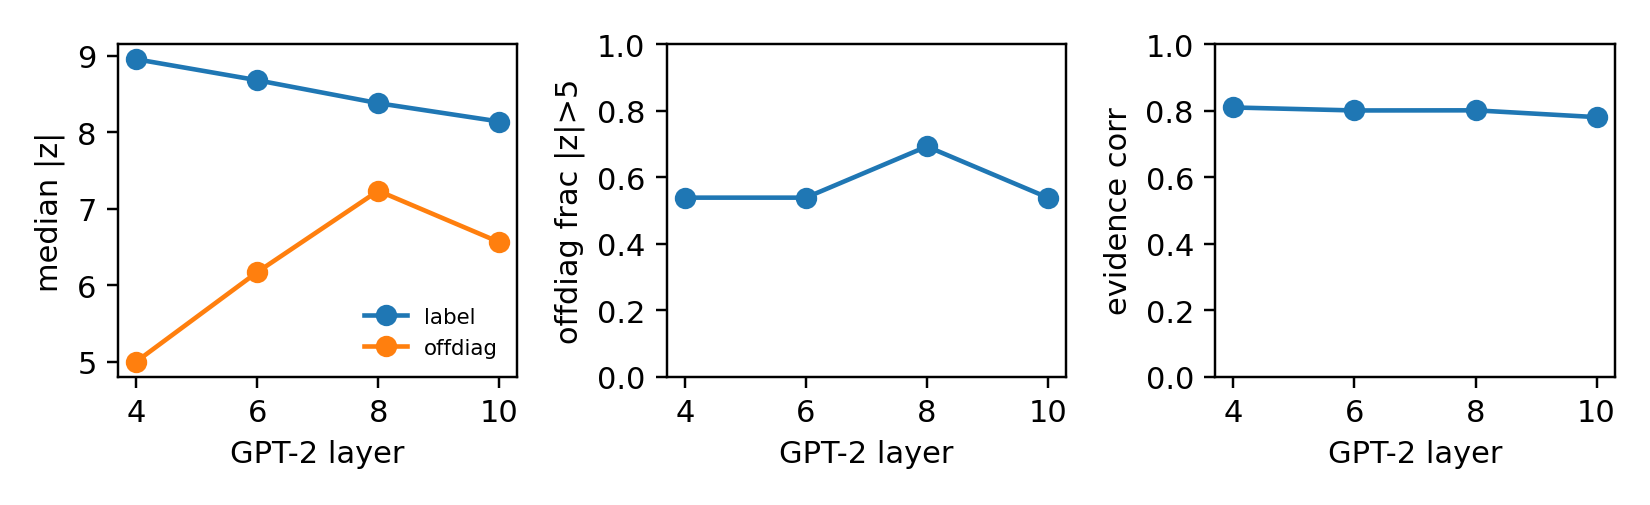

Values plotted in this chart, from the file beside it:
layer, events_evaluated, tokens, median_abs_label_z, median_abs_full_cov_z, median_abs_offdiag_cov_z, frac_label_z_gt_5, frac_offdiag_z_gt_5, corr_log_evidence_abs_offdiag_z
4, 13, 10000, 8.953, 5.002, 5.001, 1.0, 0.5385, 0.8096
6, 13, 10000, 8.678, 6.167, 6.17, 1.0, 0.5385, 0.8005
8, 13, 10000, 8.378, 7.229, 7.233, 1.0, 0.6923, 0.8009
10, 13, 10000, 8.138, 6.567, 6.562, 1.0, 0.5385, 0.7805
